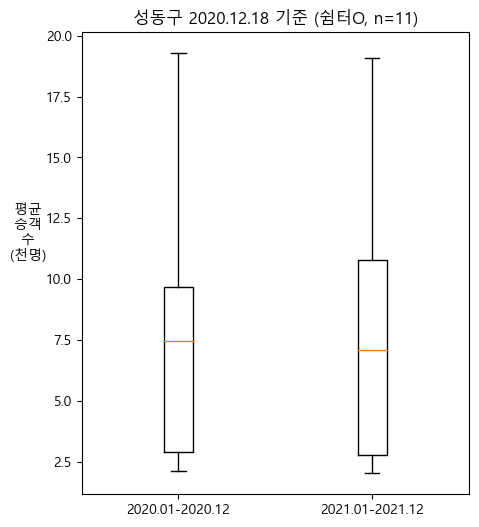

Values plotted in this chart, from the file beside it:
, 2020.01-2020.12, 2021.01-2021.12
count, 11.0, 11.0
mean, 7860, 7849
std, 6102, 6009
min, 2103, 2026
25%, 2913, 2795
50%, 7444, 7106
75%, 9681, 10768
max, 19279, 19095
